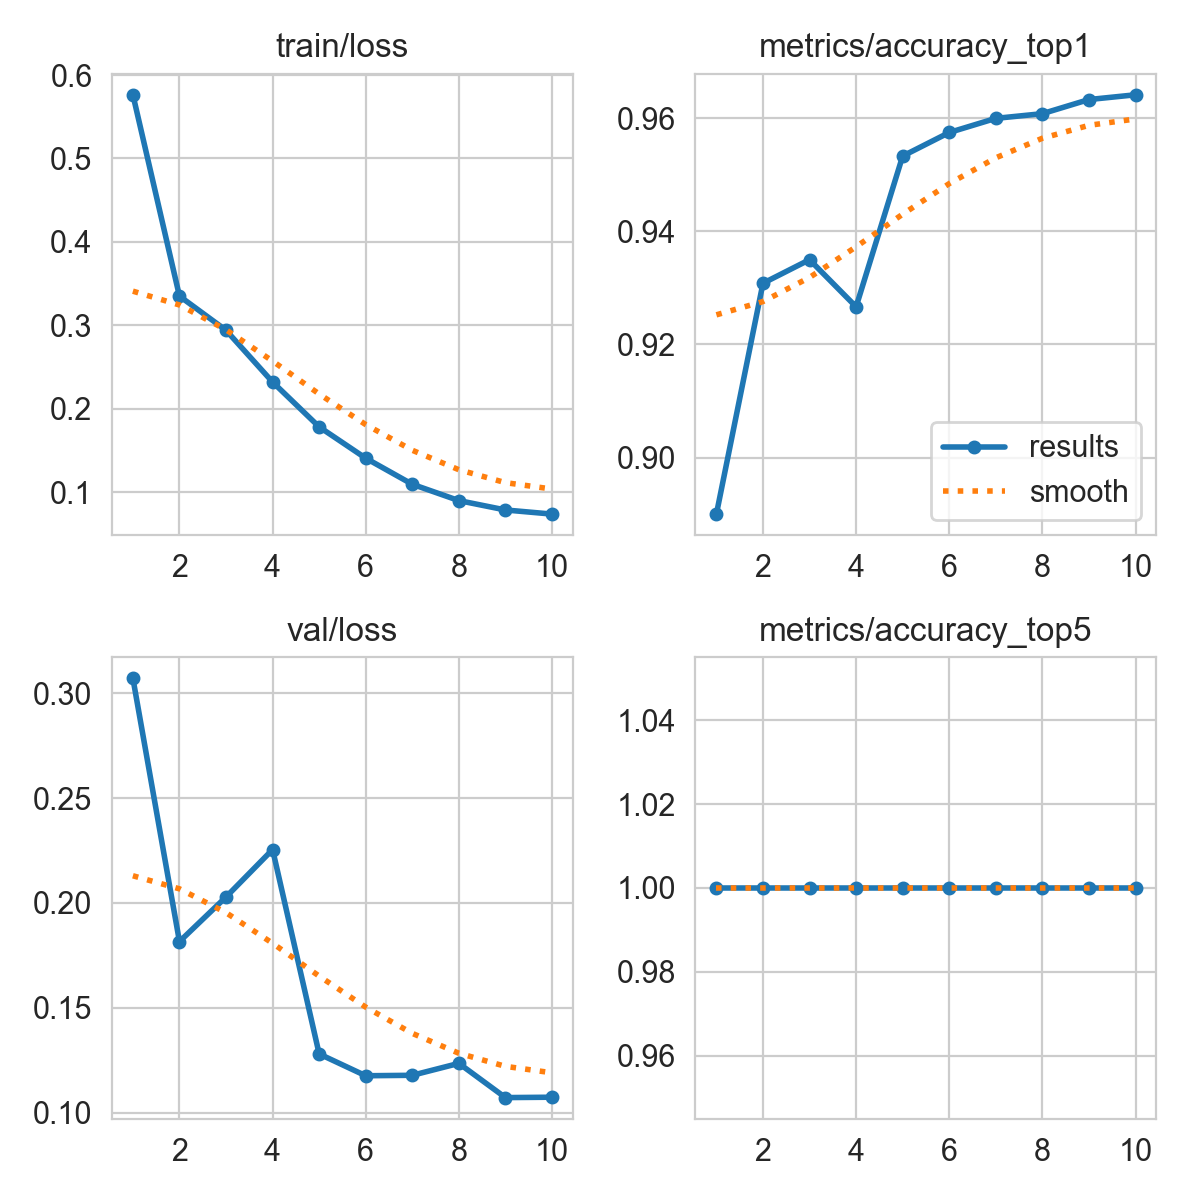

Values plotted in this chart, from the file beside it:
epoch, time, train/loss, metrics/accuracy_top1, metrics/accuracy_top5, val/loss, lr/pg0, lr/pg1, lr/pg2
1, 1250, 0.5763, 0.89, 1, 0.3071, 0.0002659, 0.0002659, 0.06703
2, 2466, 0.3351, 0.9308, 1, 0.1816, 0.0005197, 0.0005197, 0.03395
3, 3882, 0.2942, 0.935, 1, 0.2029, 0.0007237, 0.0007237, 0.0008189
4, 4982, 0.2322, 0.9267, 1, 0.2254, 0.0006368, 0.0006368, 0.0006368
5, 6092, 0.1785, 0.9533, 1, 0.128, 0.0005264, 0.0005264, 0.0005264
6, 7129, 0.141, 0.9575, 1, 0.1176, 0.000404, 0.000404, 0.000404
7, 8099, 0.1098, 0.96, 1, 0.1178, 0.0002816, 0.0002816, 0.0002816
8, 9244, 0.09022, 0.9608, 1, 0.1235, 0.0001712, 0.0001712, 0.0001712
9, 10718, 0.07899, 0.9633, 1, 0.1072, 8.36293e-05, 8.36293e-05, 8.36293e-05
10, 32474, 0.07406, 0.9642, 1, 0.1074, 2.73816e-05, 2.73816e-05, 2.73816e-05
